pico-8 play session: hold → + tap 🅾

[t = 2 s] hold → ~2s, tap 🅾 ~4×
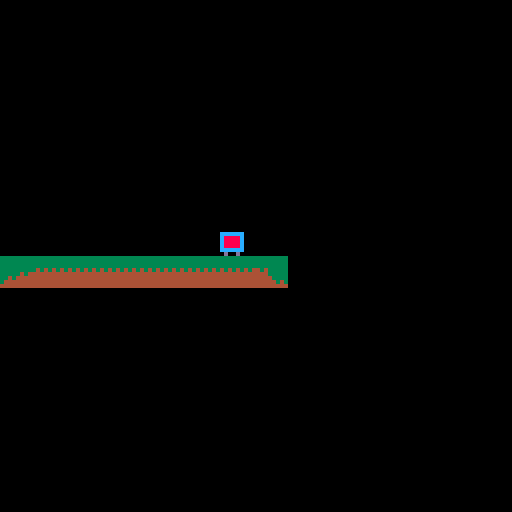
[t = 4 s] hold → ~4s, tap 🅾 ~7×
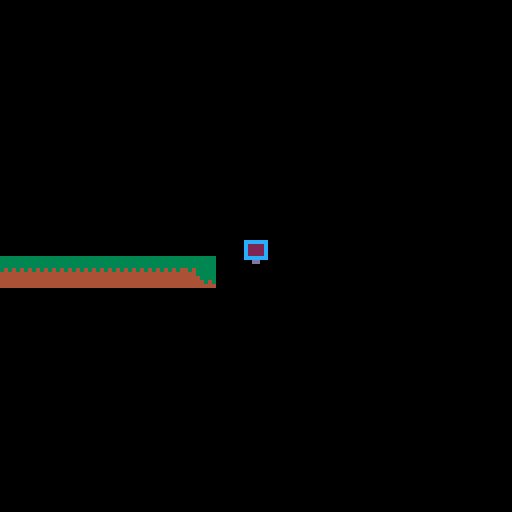

pico-8 cartridge
version 35
__lua__
--collisions

function collide_map(obj,aim,flag)
 --obj = table needs x,y,w,h
 --aim = left,right,up,down

 local x=obj.x  local y=obj.y
 local w=obj.w  local h=obj.h

 local x1=0	 local y1=0
 local x2=0  local y2=0

 if aim=="left" then
   x1=x-1  y1=y
   x2=x    y2=y+h-1

 elseif aim=="right" then
   x1=x+w-1    y1=y
   x2=x+w  y2=y+h-1

 elseif aim=="up" then
   x1=x+2    y1=y-1
   x2=x+w-3  y2=y

 elseif aim=="down" then
   x1=x+2      y1=y+h
   x2=x+w-3    y2=y+h
 end

 --pixels to tiles
 x1/=8    y1/=8
 x2/=8    y2/=8

 if fget(mget(x1,y1), flag)
 or fget(mget(x1,y2), flag)
 or fget(mget(x2,y1), flag)
 or fget(mget(x2,y2), flag) then
   return true
 else
   return false
 end

end

-->8
--variables

function _init()
  player={
    sp=1,
    x=10,
    y=10,
    w=8,
    h=8,
    flp=false,
    dx=0,
    dy=0,
    max_dx=2,
    max_dy=3,
    acc=0.5,
    boost=4,
    anim=0,
    running=false,
    jumping=false,
    falling=false,
    sliding=false,
    landed=false
  }

  gravity=0.3
  friction=0.85

  --simple camera
  cam_x=0

  --map limits
  map_start=0
  map_end=1024
end

-->8
--update and draw

function _update()
  player_update()
  player_animate()

  --simple camera
  cam_x=player.x-64+(player.w/2)
  if cam_x<map_start then
     cam_x=map_start
  end
  if cam_x>map_end-128 then
     cam_x=map_end-128
  end
  camera(cam_x,0)
end

function _draw()
  cls()
  map(0,0)
  spr(player.sp,player.x,player.y,1,1,player.flp)
end

-->8
--player

function player_update()
  --physics
  player.dy+=gravity
  player.dx*=friction

  --controls
  if btn(⬅️) then
    player.dx-=player.acc
    player.running=true
    player.flp=true
  end
  if btn(➡️) then
    player.dx+=player.acc
    player.running=true
    player.flp=false
  end

  --slide
  if player.running
  and not btn(⬅️)
  and not btn(➡️)
  and not player.falling
  and not player.jumping then
    player.running=false
    player.sliding=true
  end

  --jump
  if btnp(❎)
  and player.landed then
    player.dy-=player.boost
    player.landed=false
  end

  --check collision up and down
  if player.dy>0 then
    player.falling=true
    player.landed=false
    player.jumping=false

    player.dy=limit_speed(player.dy,player.max_dy)

    if collide_map(player,"down",0) then
      player.landed=true
      player.falling=false
      player.dy=0
      player.y-=((player.y+player.h+1)%8)-1
    end
  elseif player.dy<0 then
    player.jumping=true
    if collide_map(player,"up",1) then
      player.dy=0
    end
  end

  --check collision left and right
  if player.dx<0 then

    player.dx=limit_speed(player.dx,player.max_dx)

    if collide_map(player,"left",1) then
      player.dx=0
    end
  elseif player.dx>0 then

    player.dx=limit_speed(player.dx,player.max_dx)

    if collide_map(player,"right",1) then
      player.dx=0
    end
  end

  --stop sliding
  if player.sliding then
    if abs(player.dx)<.2
    or player.running then
      player.dx=0
      player.sliding=false
    end
  end

  player.x+=player.dx
  player.y+=player.dy

  --limit player to map
  if player.x<map_start then
    player.x=map_start
  end
  if player.x>map_end-player.w then
    player.x=map_end-player.w
  end
end

function player_animate()
  if player.jumping then
    player.sp=7
  elseif player.falling then
    player.sp=8
  elseif player.sliding then
    player.sp=9
  elseif player.running then
    if time()-player.anim>.1 then
      player.anim=time()
      player.sp+=1
      if player.sp>6 then
        player.sp=3
      end
    end
  else --player idle
    if time()-player.anim>.3 then
      player.anim=time()
      player.sp+=1
      if player.sp>2 then
        player.sp=1
      end
    end
  end
end

function limit_speed(num,maximum)
  return mid(-maximum,num,maximum)
end
__gfx__
000000000000000000000000000000000000000000000000000000000cccccc00000000000000000000000000000000000000000000000000000000000000000
000000000cccccc000000000000000000000000000000000000000000ceeeec00000000000000000000000000000000000000000000000000000000000000000
007007000c8888c00cccccc00cccccc00cccccc00cccccc00cccccc00ceeeec00cccccc000000000000000000000000000000000000000000000000000000000
000770000c8888c00c8888c00c8888c00c8888c00c8888c00c8888c00ceeeec00c2222c00cccccc0000000000000000000000000000000000000000000000000
000770000c8888c00c8888c00c8888c00c8888c00c8888c00c8888c00cccccc00c2222c00c1111c0000000000000000000000000000000000000000000000000
007007000cccccc00c8888c00c8888c00c8888c00c8888c00c8888c0000dd0000c2222c00c1221c0000000000000000000000000000000000000000000000000
00000000000dd0000cccccc00cccccc00cccccc00cccccc00cccccc0000000000cccccc00c1111c0000000000000000000000000000000000000000000000000
00000000000dd000000dd00000d00d00000d00d000d00d000d00d00000000000000dd0000cccccc0000000000000000000000000000000000000000000000000
00000000000000000000000000000000000000000000000000000000000000000000000000000000000000000000000000000000000000000000000000000000
00000000000000000000000000000000000000000000000000000000000000000000000000000000000000000000000000000000000000000000000000000000
00000000000000000000000000000000000000000000000000000000000000000000000000000000000000000000000000000000000000000000000000000000
00000000000000000000000000000000000000000000000000000000000000000000000000000000000000000000000000000000000000000000000000000000
00000000000000000000000000000000000000000000000000000000000000000000000000000000000000000000000000000000000000000000000000000000
00000000000000000000000000000000000000000000000000000000000000000000000000000000000000000000000000000000000000000000000000000000
00000000000000000000000000000000000000000000000000000000000000000000000000000000000000000000000000000000000000000000000000000000
00000000000000000000000000000000000000000000000000000000000000000000000000000000000000000000000000000000000000000000000000000000
00000000000000000000000000000000000000000000000000000000000000000000000000000000000000000000000000000000000000000000000000000000
00000000000000000000000000000000000000000000000000000000000000000000000000000000000000000000000000000000000000000000000000000000
00000000000000000000000000000000000000000000000000000000000000000000000000000000000000000000000000000000000000000000000000000000
00000000000000000000000000000000000000000000000000000000000000000000000000000000000000000000000000000000000000000000000000000000
00000000000000000000000000000000000000000000000000000000000000000000000000000000000000000000000000000000000000000000000000000000
00000000000000000000000000000000000000000000000000000000000000000000000000000000000000000000000000000000000000000000000000000000
00000000000000000000000000000000000000000000000000000000000000000000000000000000000000000000000000000000000000000000000000000000
00000000000000000000000000000000000000000000000000000000000000000000000000000000000000000000000000000000000000000000000000000000
33333333333333333333333300000000000000000000000000000000000000000000000000000000000000000000000000000000000000000000000000000000
33333333333333333333333300000000000000000000000000000000000000000000000000000000000000000000000000000000000000000000000000000000
33333333333333333333333300000000000000000000000000000000000000000000000000000000000000000000000000000000000000000000000000000000
33333333343434344343333300000000000000000000000000000000000000000000000000000000000000000000000000000000000000000000000000000000
33333434444444444443333300000000000000000000000000000000000000000000000000000000000000000000000000000000000000000000000000000000
33434444444444444444333300000000000000000000000000000000000000000000000000000000000000000000000000000000000000000000000000000000
34444444444444444444434300000000000000000000000000000000000000000000000000000000000000000000000000000000000000000000000000000000
44444444444444444444444400000000000000000000000000000000000000000000000000000000000000000000000000000000000000000000000000000000
__gff__
0000000000000000000000000000000000000000000000000000000000000000000000000000000000000000000000000101010000000000000000000000000000000000000000000000000000000000000000000000000000000000000000000000000000000000000000000000000000000000000000000000000000000000
0000000000000000000000000000000000000000000000000000000000000000000000000000000000000000000000000000000000000000000000000000000000000000000000000000000000000000000000000000000000000000000000000000000000000000000000000000000000000000000000000000000000000000
__map__
0000000000000000000000000000000000000000000000000000000000000000000000000000000000000000000000000000000000000000000000000000000000000000000000000000000000000000000000000000000000000000000000000000000000000000000000000000000000000000000000000000000000000000
0000000000000000000000000000000000000000000000000000000000000000000000000000000000000000000000000000000000000000000000000000000000000000000000000000000000000000000000000000000000000000000000000000000000000000000000000000000000000000000000000000000000000000
0000000000000000000000000000000000000000000000000000000000000000000000000000000000000000000000000000000000000000000000000000000000000000000000000000000000000000000000000000000000000000000000000000000000000000000000000000000000000000000000000000000000000000
0000000000000000000000000000000000000000000000000000000000000000000000000000000000000000000000000000000000000000000000000000000000000000000000000000000000000000000000000000000000000000000000000000000000000000000000000000000000000000000000000000000000000000
0000000000000000000000000000000000000000000000000000000000000000000000000000000000000000000000000000000000000000000000000000000000000000000000000000000000000000000000000000000000000000000000000000000000000000000000000000000000000000000000000000000000000000
0000000000000000000000000000000000000000000000000000000000000000000000000000000000000000000000000000000000000000000000000000000000000000000000000000000000000000000000000000000000000000000000000000000000000000000000000000000000000000000000000000000000000000
0000000000000000000000000000000000000000000000000000000000000000000000000000000000000000000000000000000000000000000000000000000000000000000000000000000000000000000000000000000000000000000000000000000000000000000000000000000000000000000000000000000000000000
0000000000000000000000000000000000000000000000000000000000000000000000000000000000000000000000000000000000000000000000000000000000000000000000000000000000000000000000000000000000000000000000000000000000000000000000000000000000000000000000000000000000000000
3031313131313131320000000000000000000000000000000000000000000000000000000000000000000000000000000000000000000000000000000000000000000000000000000000000000000000000000000000000000000000000000000000000000000000000000000000000000000000000000000000000000000000
